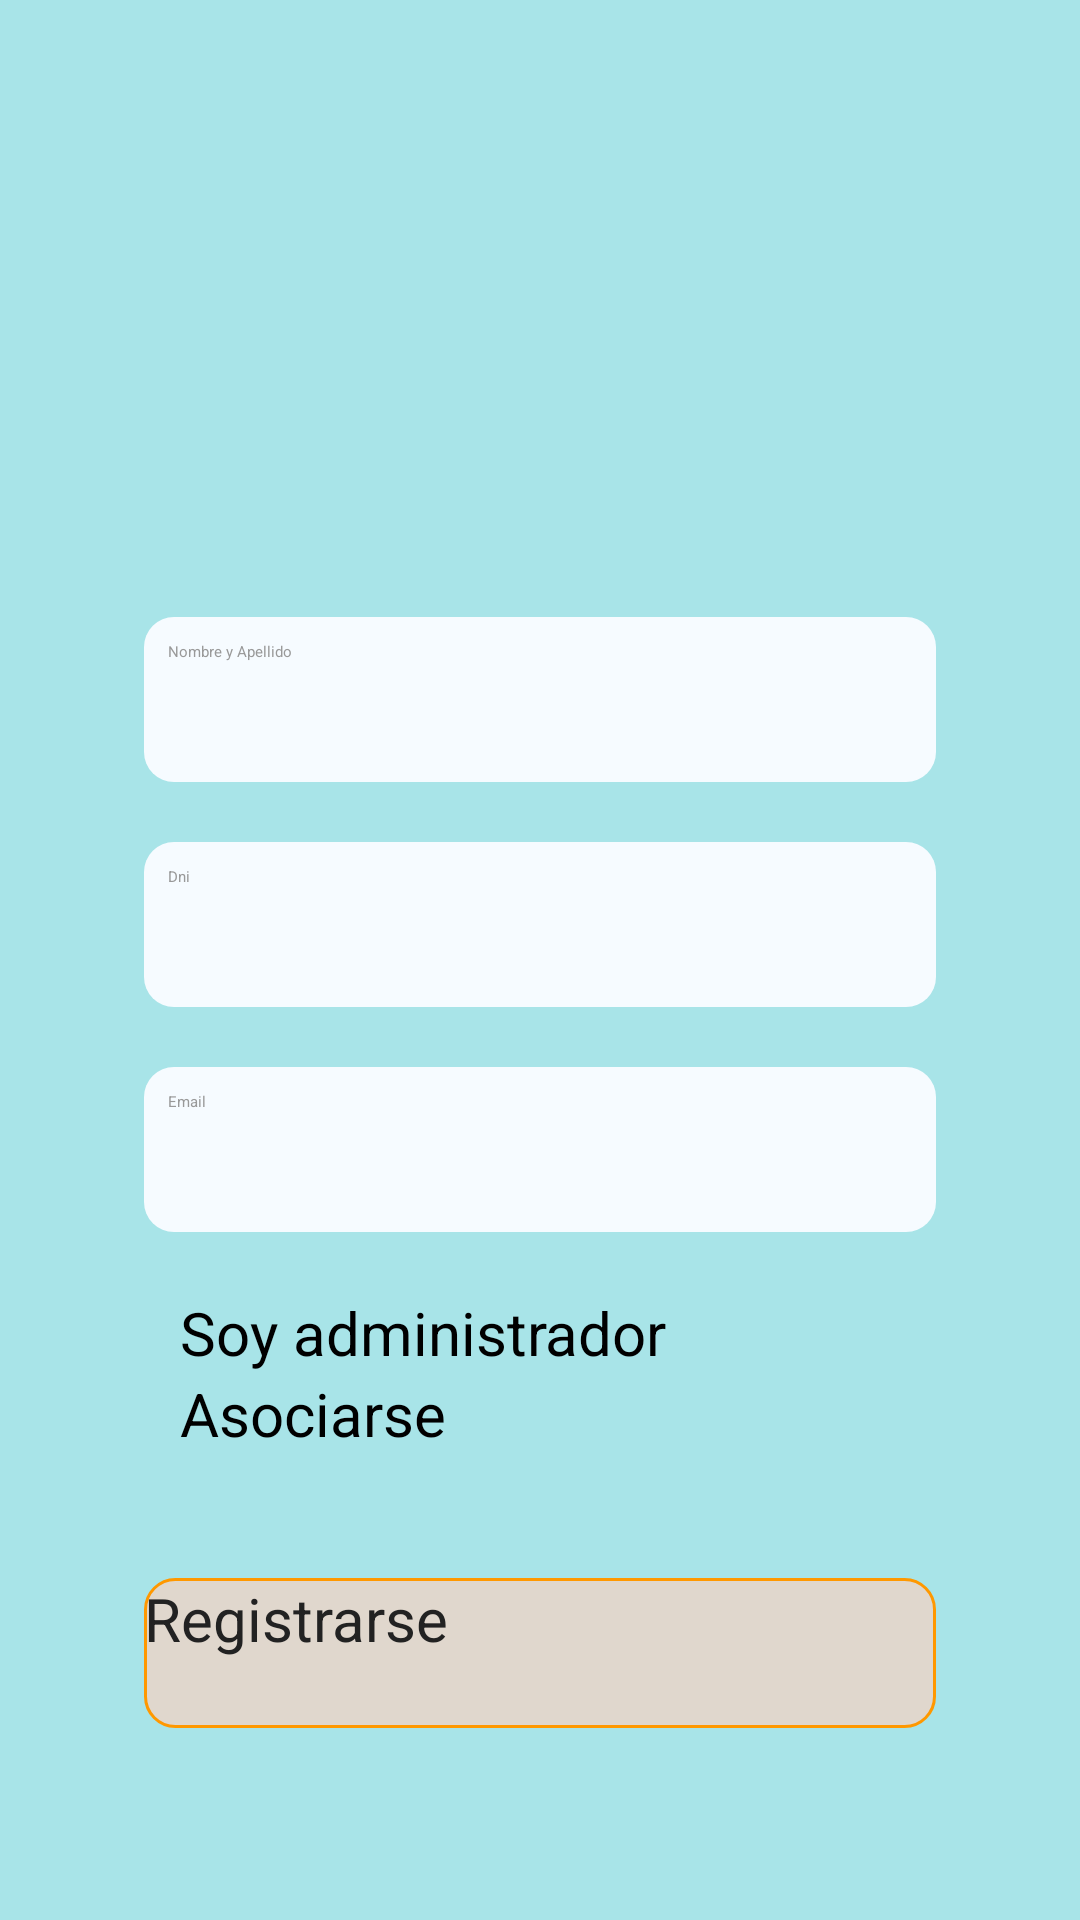

Reconstruct the res/layout file that produces this screen, plus the resources it refers to.
<!-- AndroidManifest.xml: application theme Theme.Club -->
<!-- res/layout/activity_reg_form.xml -->
<?xml version="1.0" encoding="utf-8"?>
<androidx.constraintlayout.widget.ConstraintLayout xmlns:android="http://schemas.android.com/apk/res/android"
    xmlns:app="http://schemas.android.com/apk/res-auto"
    xmlns:tools="http://schemas.android.com/tools"
    android:id="@+id/main"
    android:layout_width="match_parent"
    android:layout_height="match_parent"
    android:background="@color/c_fondo_ppal"
    tools:context=".RegForm">

    

    <ImageView
        android:id="@+id/imageView"
        android:layout_width="123dp"
        android:layout_height="84dp"
        android:layout_marginTop="80dp"
        app:layout_constraintEnd_toEndOf="parent"
        app:layout_constraintStart_toStartOf="parent"
        app:layout_constraintTop_toTopOf="parent"
        app:srcCompat="@drawable/header2" />

    <LinearLayout
        android:layout_width="match_parent"
        android:layout_height="wrap_content"
        android:orientation="vertical"
        app:layout_constraintTop_toBottomOf="@+id/imageView"
        app:layout_constraintBottom_toTopOf="@+id/btnRegistrarFn">



        <androidx.appcompat.widget.AppCompatEditText
            android:id="@+id/inputnombre"
            android:layout_width="match_parent"
            android:layout_height="55dp"
            android:layout_marginLeft="48dp"
            android:layout_marginRight="48dp"
            android:background="@drawable/input_background"
            android:contentDescription="Campo para nombre de usuario"
            android:elevation="15dp"
            android:hint="Nombre y Apellido"
            android:inputType="text"
            android:padding="8dp"
            android:textColor="#999999"
            app:layout_constraintEnd_toEndOf="parent"
            app:layout_constraintHorizontal_bias="0.496"
            app:layout_constraintStart_toStartOf="parent"
            app:layout_constraintTop_toTopOf="parent"
            tools:ignore="MissingConstraints" />

        <androidx.appcompat.widget.AppCompatEditText
            android:id="@+id/inputDni"
            android:inputType="number"
            android:hint="Dni"
            android:textColor="#999999"
            android:layout_width="match_parent"
            android:layout_marginLeft="48dp"
            android:layout_marginRight="48dp"
            android:layout_height="55dp"
            android:layout_marginTop="20dp"
            android:background="@drawable/input_background"
            android:elevation="15dp"
            android:textAlignment="textStart"
            android:padding="8dp"
            app:layout_constraintEnd_toEndOf="parent"
            app:layout_constraintHorizontal_bias="0.503"
            app:layout_constraintStart_toStartOf="parent"
            app:layout_constraintTop_toBottomOf="@+id/inputnombre" />

        <androidx.appcompat.widget.AppCompatEditText
            android:id="@+id/inputEmail"
            android:inputType="textEmailAddress"
            android:hint="Email"
            android:textAlignment="textStart"
            android:textColor="#999999"
            android:layout_width="match_parent"
            android:layout_marginLeft="48dp"
            android:layout_marginRight="48dp"
            android:layout_height="55dp"
            android:layout_marginTop="20dp"
            android:background="@drawable/input_background"
            android:elevation="15dp"
            android:padding="8dp"
            app:layout_constraintEnd_toEndOf="parent"
            app:layout_constraintHorizontal_bias="0.496"
            app:layout_constraintStart_toStartOf="parent"
            app:layout_constraintTop_toBottomOf="@+id/inputDni"
            tools:ignore="MissingConstraints" />

        <CheckBox
            android:id="@+id/chkCategoria"
            android:layout_width="wrap_content"
            android:layout_height="wrap_content"
            android:layout_marginTop="20dp"
            android:layout_marginLeft="60dp"
            android:text="Soy administrador"
            android:textSize="20sp"
            app:layout_constraintStart_toStartOf="parent"
            app:layout_constraintTop_toBottomOf="@+id/inputEmail" />

        <CheckBox
            android:id="@+id/chkAsociarse"
            android:layout_width="wrap_content"
            android:layout_height="wrap_content"
            android:visibility="visible"
            android:layout_marginTop="0dp"
            android:layout_marginLeft="60dp"
            android:text="Asociarse"
            android:textSize="20sp"
            app:layout_constraintStart_toStartOf="parent"
            app:layout_constraintTop_toBottomOf="@+id/chkCategoria" />

    </LinearLayout>

    <androidx.appcompat.widget.AppCompatButton
        android:id="@+id/btnRegistrarFn"
        android:layout_width="match_parent"
        android:layout_height="50dp"
        android:layout_marginLeft="48dp"
        android:layout_marginRight="48dp"
        android:background="@drawable/button_background"
        android:layout_marginBottom="64dp"
        android:contentDescription="@string/boton_de_login"
        android:text="Registrarse"
        android:textColor="#222222"
        android:textSize="20sp"
        app:layout_constraintBottom_toBottomOf="parent"
        app:layout_constraintEnd_toEndOf="parent"
        app:layout_constraintStart_toStartOf="parent"
        tools:ignore="MissingConstraints" />

    

</androidx.constraintlayout.widget.ConstraintLayout>
<!-- resources referenced by this layout -->
<resources>
  <color name="c_fondo_ppal">#A8E4E8</color>
  <!-- drawable back: jpg bitmap (drawable, 9123 bytes) -->
  <!-- drawable button_background (drawable) -->
  <?xml version="1.0" encoding="utf-8"?>
  <selector xmlns:android="http://schemas.android.com/apk/res/android">
  <item>
      <shape android:shape="rectangle">
          <corners android:radius="10dp"/>
          <solid android:color="#E0D7CD"/>
          <stroke android:color="#FF9800"/>
          <stroke android:width="3px"/>
  
      </shape>
  </item>
  </selector>
  <!-- drawable header2: jpg bitmap (drawable, 12200 bytes) -->
  <!-- drawable input_background (drawable) -->
  <?xml version="1.0" encoding="utf-8"?>
  <selector xmlns:android="http://schemas.android.com/apk/res/android">
      <item>
          <shape android:shape="rectangle">
              <corners android:radius="10dp"/>
              <solid android:color="#F6FBFF"/>
  
          </shape>
      </item>
  </selector>
  <!-- drawable shut: jpg bitmap (drawable, 8937 bytes) -->
  <string name="boton_de_login">Login</string>
</resources>
